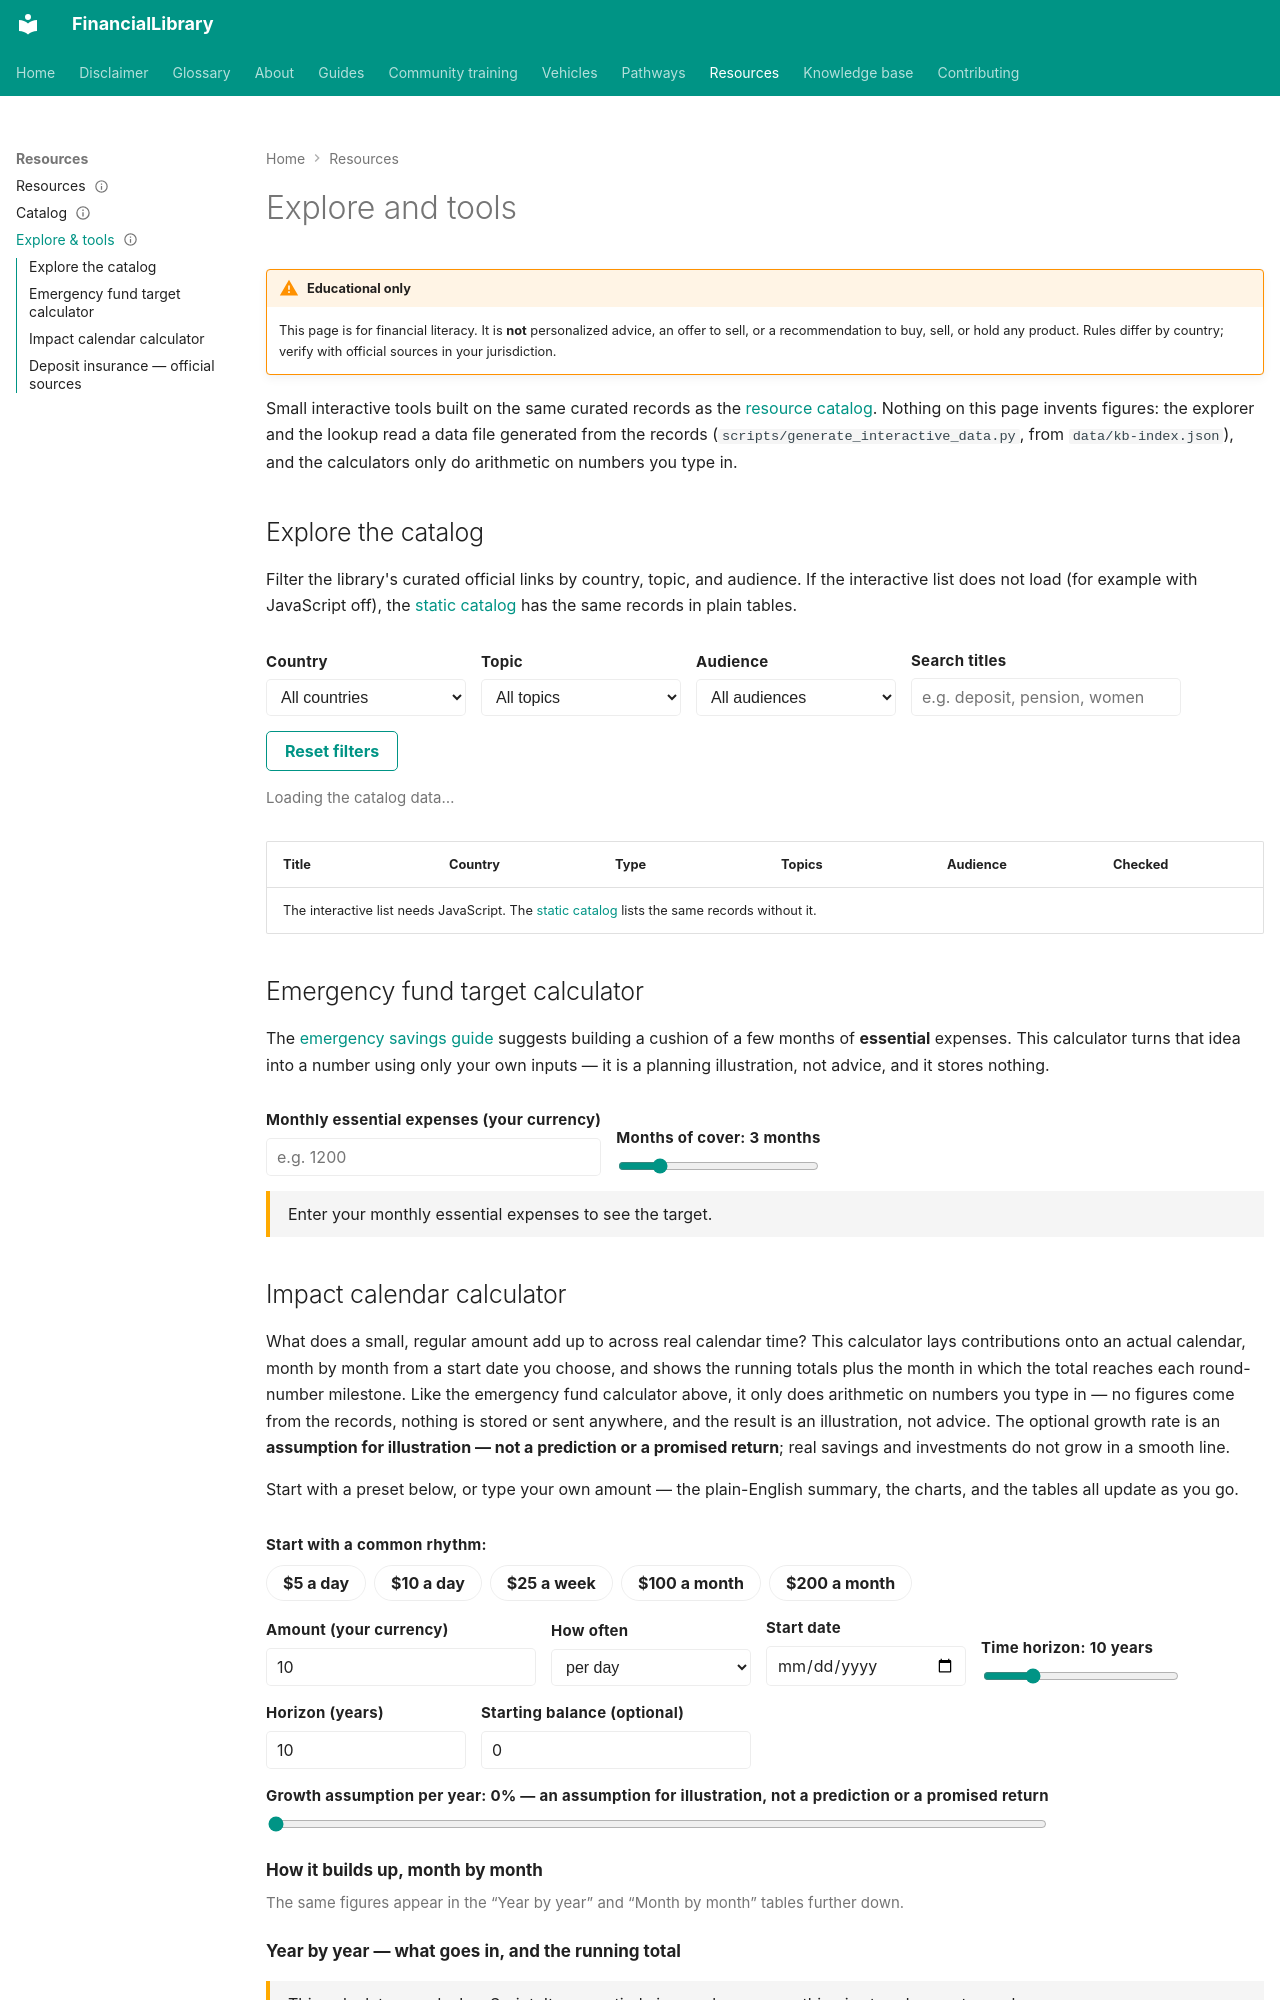

repository: ananddw24/safe_investment_researcher · page: resources/tools/index.html · generator: mkdocs

---
title: Explore and tools
description: Interactive catalog explorer, emergency-fund and impact calendar calculators, and deposit-insurance source lookup
status: published
last_reviewed: "2026-11-12"
---

# Explore and tools

!!! warning "Educational only"
    This page is for financial literacy. It is **not** personalized advice,
    an offer to sell, or a recommendation to buy, sell, or hold any product.
    Rules differ by country; verify with official sources in your jurisdiction.

Small interactive tools built on the same curated records as the
[resource catalog](catalog.md). Nothing on this page invents figures:
the explorer and the lookup read a data file generated from the records
(`scripts/generate_interactive_data.py`, from `data/kb-index.json`), and the
calculators only do arithmetic on numbers you type in.

## Explore the catalog

Filter the library's curated official links by country, topic, and audience.
If the interactive list does not load (for example with JavaScript off), the
[static catalog](catalog.md) has the same records in plain tables.

<div class="fl-tools" data-fl-data-url="../../assets/data/library-data.json" markdown="0">

<div class="fl-controls">
<div class="fl-field">
<label for="fl-filter-country">Country</label>
<select id="fl-filter-country"><option value="">All countries</option></select>
</div>
<div class="fl-field">
<label for="fl-filter-topic">Topic</label>
<select id="fl-filter-topic"><option value="">All topics</option></select>
</div>
<div class="fl-field">
<label for="fl-filter-audience">Audience</label>
<select id="fl-filter-audience"><option value="">All audiences</option></select>
</div>
<div class="fl-field">
<label for="fl-filter-search">Search titles</label>
<input id="fl-filter-search" type="search" placeholder="e.g. deposit, pension, women">
</div>
<button id="fl-filter-reset" type="button">Reset filters</button>
</div>

<p class="fl-count" id="fl-catalog-count">Loading the catalog data…</p>

</div>

<div id="fl-catalog" markdown="span">
<table markdown="span">
<thead markdown="0">
<tr><th>Title</th><th>Country</th><th>Type</th><th>Topics</th><th>Audience</th><th>Checked</th></tr>
</thead>
<tbody id="fl-catalog-body" markdown="span">
<tr markdown="span">
<td colspan="6" markdown="1">The interactive list needs JavaScript. The [static catalog](catalog.md) lists the same records without it.</td>
</tr>
</tbody>
</table>
</div>

## Emergency fund target calculator

The [emergency savings guide](../guides/emergency-savings.md) suggests
building a cushion of a few months of **essential** expenses. This calculator
turns that idea into a number using only your own inputs — it is a planning
illustration, not advice, and it stores nothing.

<div class="fl-tools" markdown="0">

<form id="fl-ef-form">
<div class="fl-controls">
<div class="fl-field">
<label for="fl-ef-expenses">Monthly essential expenses (your currency)</label>
<input id="fl-ef-expenses" type="number" min="0" step="any" inputmode="decimal" placeholder="e.g. 1200">
</div>
<div class="fl-field">
<label for="fl-ef-months">Months of cover: <span id="fl-ef-months-label">3 months</span></label>
<input id="fl-ef-months" type="range" min="1" max="12" step="1" value="3">
</div>
</div>
<p class="fl-result" id="fl-ef-result">Enter your monthly essential expenses to see the target.</p>
</form>

</div>
